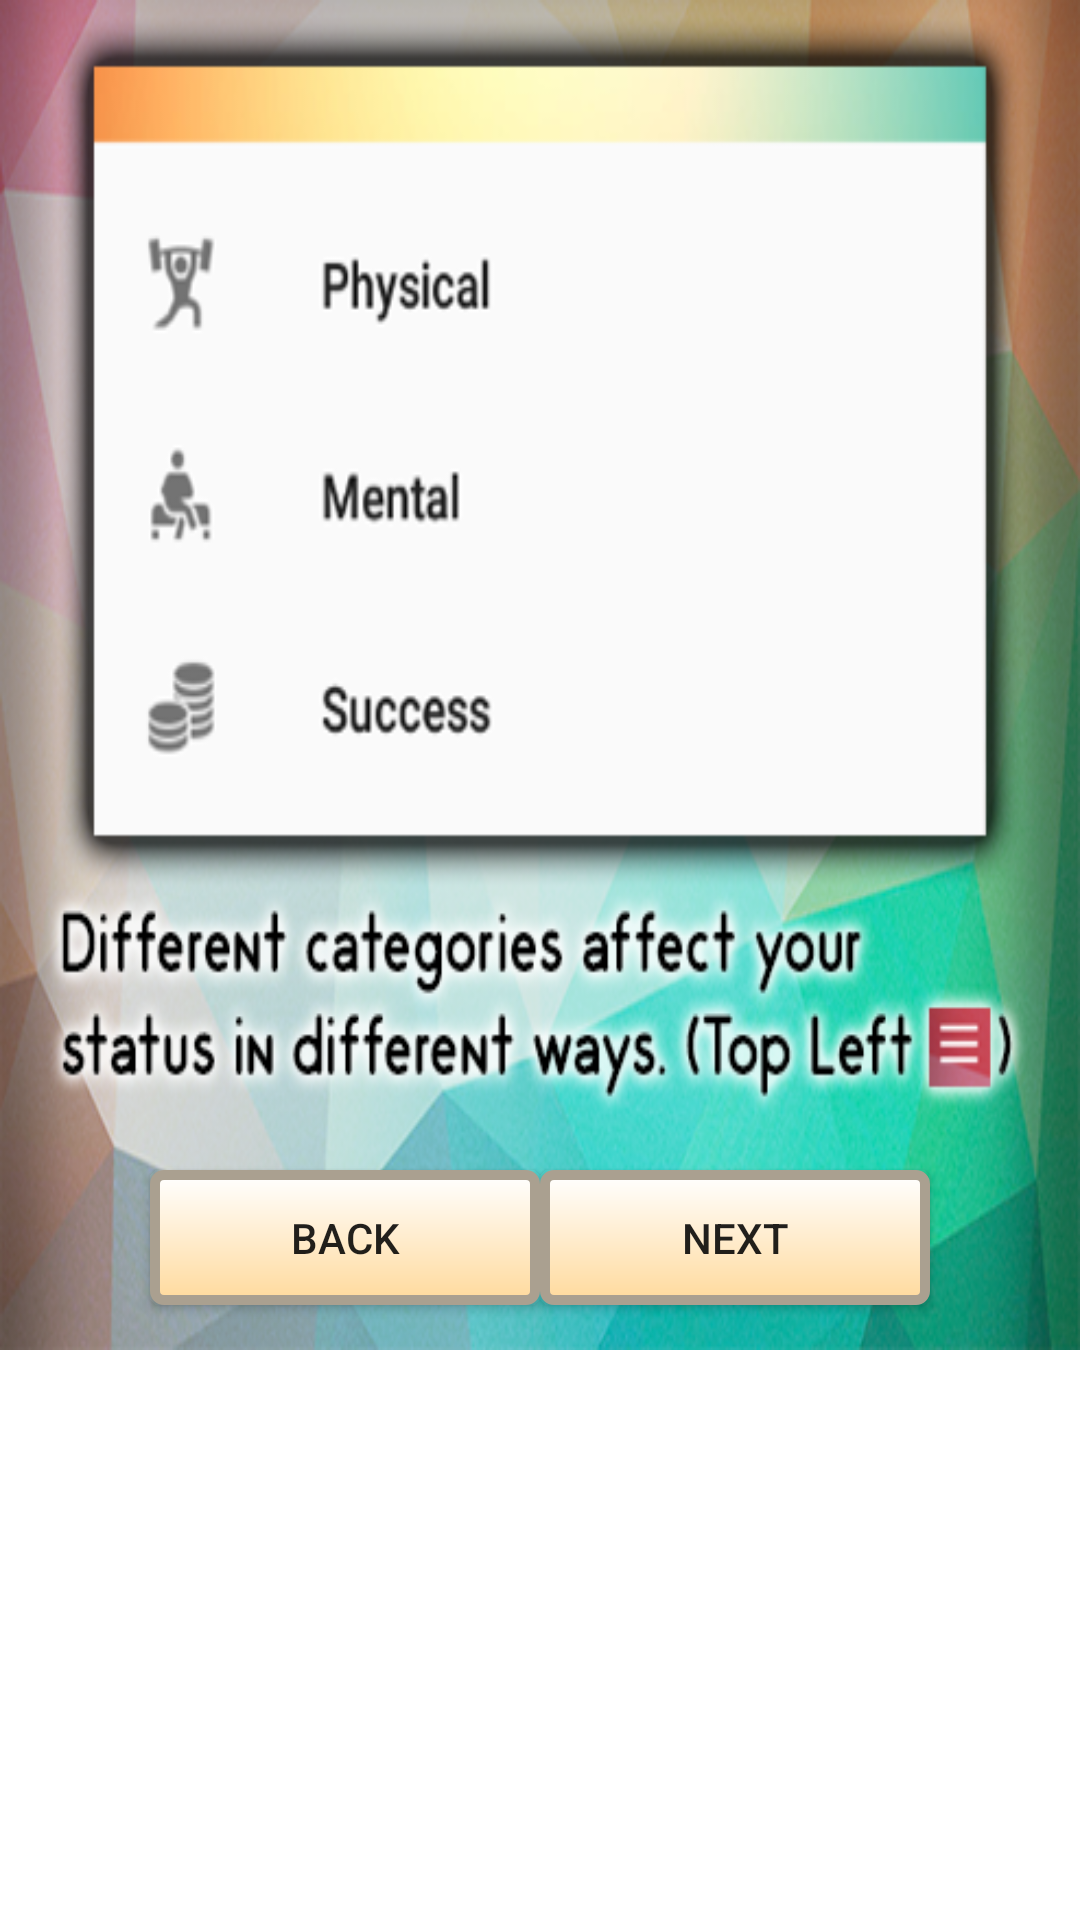

This screen was rendered from an Android layout file. Write that file and the resources it references.
<!-- AndroidManifest.xml: application theme AppTheme -->
<!-- res/layout/fragment_tut5.xml -->
<RelativeLayout android:layout_height="wrap_content" android:layout_width="wrap_content"
    xmlns:android="http://schemas.android.com/apk/res/android"
    android:orientation="vertical">
    <ScrollView xmlns:android="http://schemas.android.com/apk/res/android"
        android:layout_width="fill_parent"
        android:layout_height="fill_parent"
        android:orientation="vertical" >
        <FrameLayout xmlns:android="http://schemas.android.com/apk/res/android"
            xmlns:tools="http://schemas.android.com/tools"
            android:layout_width="match_parent"
            android:layout_height="match_parent"
            android:background="@mipmap/secdefaulttut5"
            android:minHeight="450dp"
            xmlns:app="http://schemas.android.com/apk/res-auto"
            tools:context="com.loser.superfruit86.myapplication.PhysicalFragment">


            


            <Button
                android:layout_width="130dp"
                android:layout_height="45dp"
                android:background="@drawable/my_button_bg"
                android:text="Back"
                android:id="@+id/buttonSkip1"
                android:layout_marginTop="390dp"
                android:layout_marginLeft="50dp"
                android:layout_centerHorizontal="true"
                android:layout_gravity="left"
                android:onClick="functionTut4" />

                <Button
                    android:layout_width="130dp"
                    android:layout_height="45dp"
                    android:background="@drawable/my_button_bg"
                    android:text="Next"
                    android:id="@+id/buttonNext4"
                    android:layout_marginTop="390dp"
                    android:layout_marginRight="50dp"
                    android:layout_centerHorizontal="true"
                    android:layout_gravity="right"
                    android:onClick="functionTut6" />


        </FrameLayout>
    </ScrollView></RelativeLayout>
<!-- resources referenced by this layout -->
<resources>
  <!-- drawable my_button_bg (drawable) -->
  <?xml version="1.0" encoding="utf-8"?>
  <shape xmlns:android="http://schemas.android.com/apk/res/android"
      android:shape="rectangle">
  
      <gradient android:startColor="#FFFFFF"
          android:endColor="#ffda9d"
          android:angle="270" />
      <corners android:radius="3sp" />
      <stroke android:width="10px" android:color="#aaa090" />
  </shape>
  <!-- mipmap secdefaulttut5: png bitmap (mipmap-xhdpi, 209496 bytes) -->
</resources>
